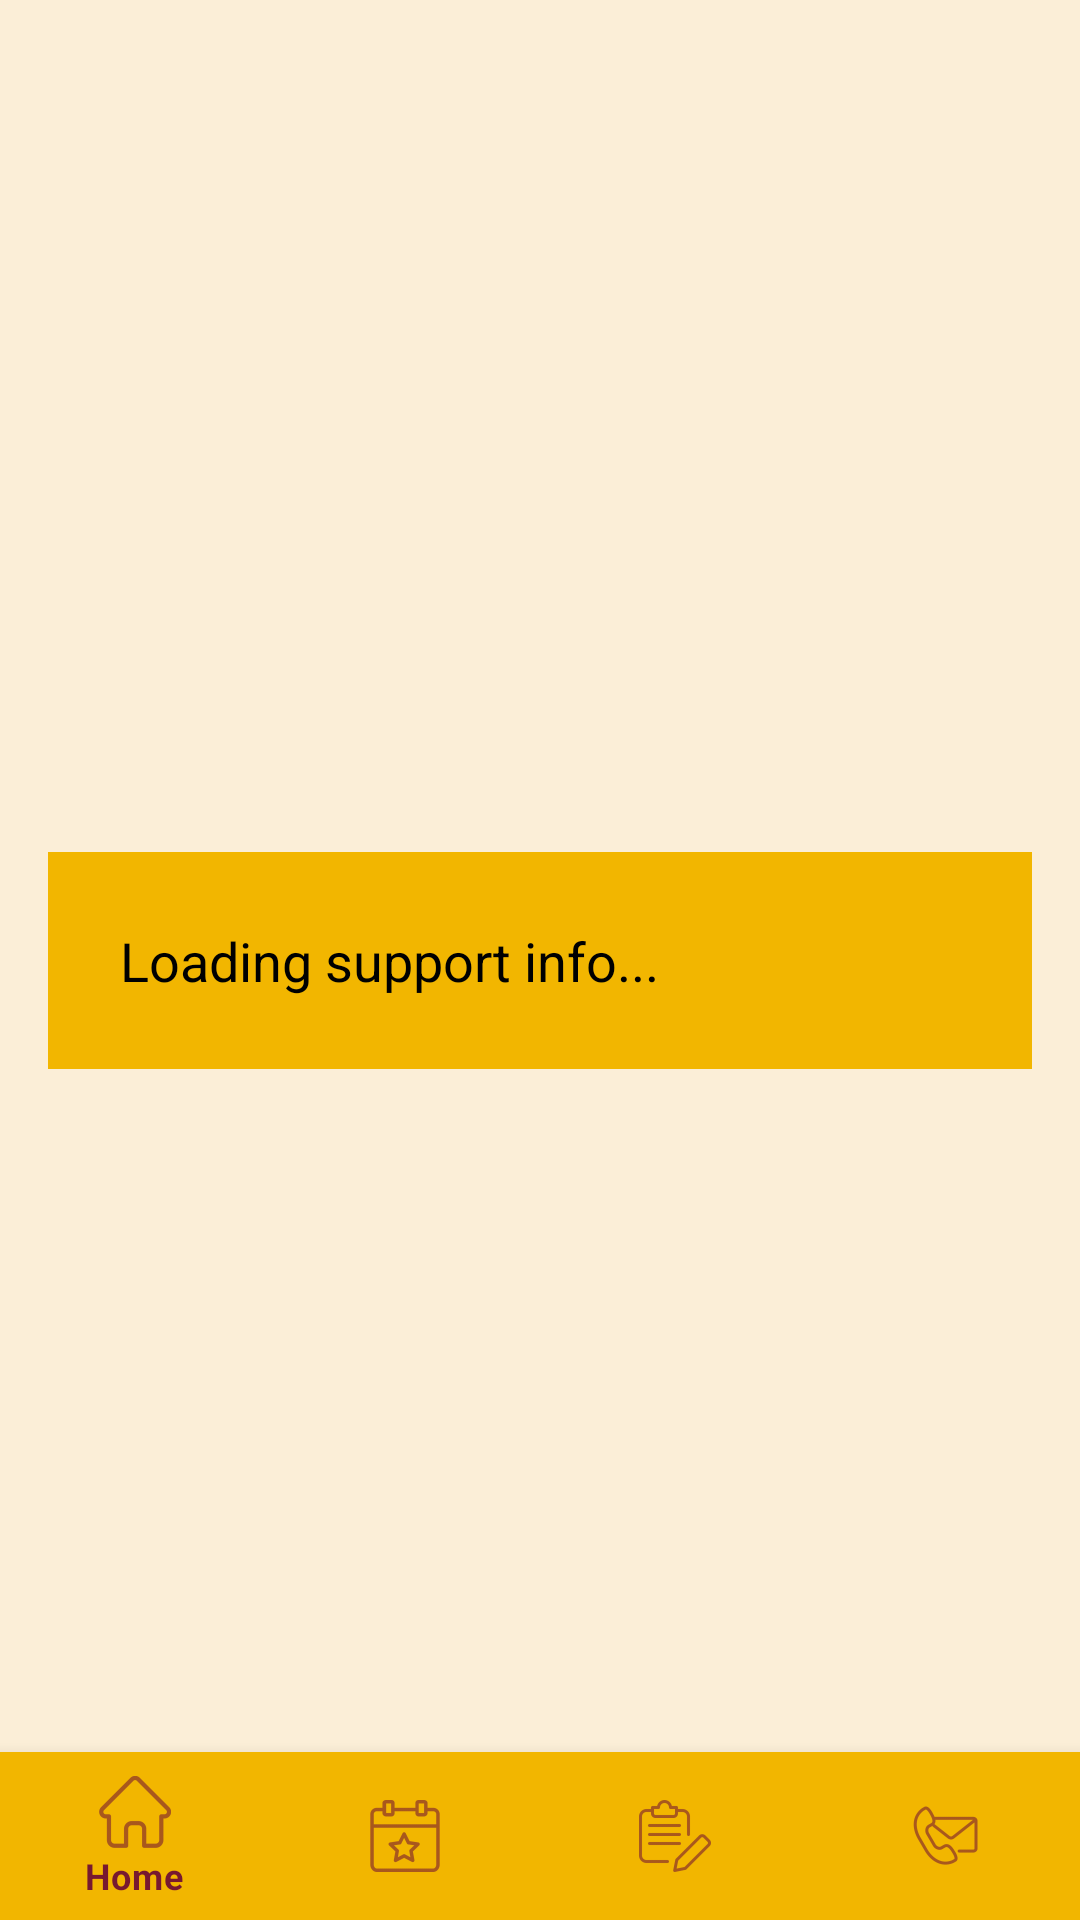

This screen was rendered from an Android layout file. Write that file and the resources it references.
<!-- AndroidManifest.xml: application theme Theme.Ashwamedh -->
<!-- res/layout/activity_contact.xml -->
<?xml version="1.0" encoding="utf-8"?>
<androidx.constraintlayout.widget.ConstraintLayout xmlns:android="http://schemas.android.com/apk/res/android"
    xmlns:tools="http://schemas.android.com/tools"
    android:layout_width="match_parent"
    android:layout_height="match_parent"
    xmlns:app="http://schemas.android.com/apk/res-auto">

    <LinearLayout
        android:id="@+id/supportLayout"
        app:layout_constraintBottom_toBottomOf="parent"
        app:layout_constraintEnd_toEndOf="parent"
        app:layout_constraintStart_toStartOf="parent"
        app:layout_constraintTop_toTopOf="parent"
        android:layout_width="0dp"
        android:layout_height="wrap_content"
        android:layout_margin="16dp"
        android:background="@color/highlightColor"
        android:orientation="vertical"
        android:padding="24dp"
        tools:layout_editor_absoluteX="110dp"
        tools:layout_editor_absoluteY="320dp">

        <TextView
            android:id="@+id/tvSupportInfo"
            android:layout_width="wrap_content"
            android:layout_height="wrap_content"
            android:text="Loading support info..."
            android:textColor="#000000"
            android:textSize="18sp" />

    </LinearLayout>
    
    <com.google.android.material.bottomnavigation.BottomNavigationView
        android:id="@+id/bottomNav"
        android:layout_width="0dp"
        android:layout_height="wrap_content"
        android:layout_gravity="bottom"
        app:menu="@menu/bottom_nav_menu"
        android:background="@color/highlightColor"
        app:itemIconTint="@color/textColorSecondary"
        app:itemTextColor="@color/textColorSecondary"
        app:layout_constraintBottom_toBottomOf="parent"
        app:layout_constraintStart_toStartOf="parent"
        app:layout_constraintEnd_toEndOf="parent" />
</androidx.constraintlayout.widget.ConstraintLayout>
<!-- resources referenced by this layout -->
<resources>
  <color name="highlightColor">#F2B600</color>
  <color name="textColorSecondary">#771930</color>
  <style name="Theme.Ashwamedh" parent="Theme.MaterialComponents.DayNight.DarkActionBar">
          <item name="colorPrimary">@color/highlightColor</item>
          <item name="colorPrimaryVariant">@color/primaryDarkColor</item>
          <item name="colorOnPrimary">@color/textColorSecondary</item>
          <item name="colorSecondary">@color/accentColor</item>
          <item name="colorSecondaryVariant">@color/highlightColor</item>
          <item name="colorOnSecondary">@color/textColorSecondary</item>
          <item name="android:colorBackground">@color/backgroundColor</item>
          <item name="android:textColor">@color/textColorSecondary</item>
          <item name="android:buttonStyle">@style/CustomButton</item>
      </style>
  <color name="primaryDarkColor">#4E0F1E</color>
  <color name="accentColor">#C15E00</color>
  <color name="backgroundColor">#FBEED7</color>
  <style name="CustomButton" parent="Widget.MaterialComponents.Button">
          <item name="backgroundTint">@color/primaryColor</item>
          <item name="android:textColor">@color/textColorPrimary</item>
          <item name="cornerRadius">12dp</item>
          <item name="android:textSize">16sp</item>
      </style>
  <color name="primaryColor">#771930</color>
  <color name="textColorPrimary">#FFFFFF</color>
</resources>
